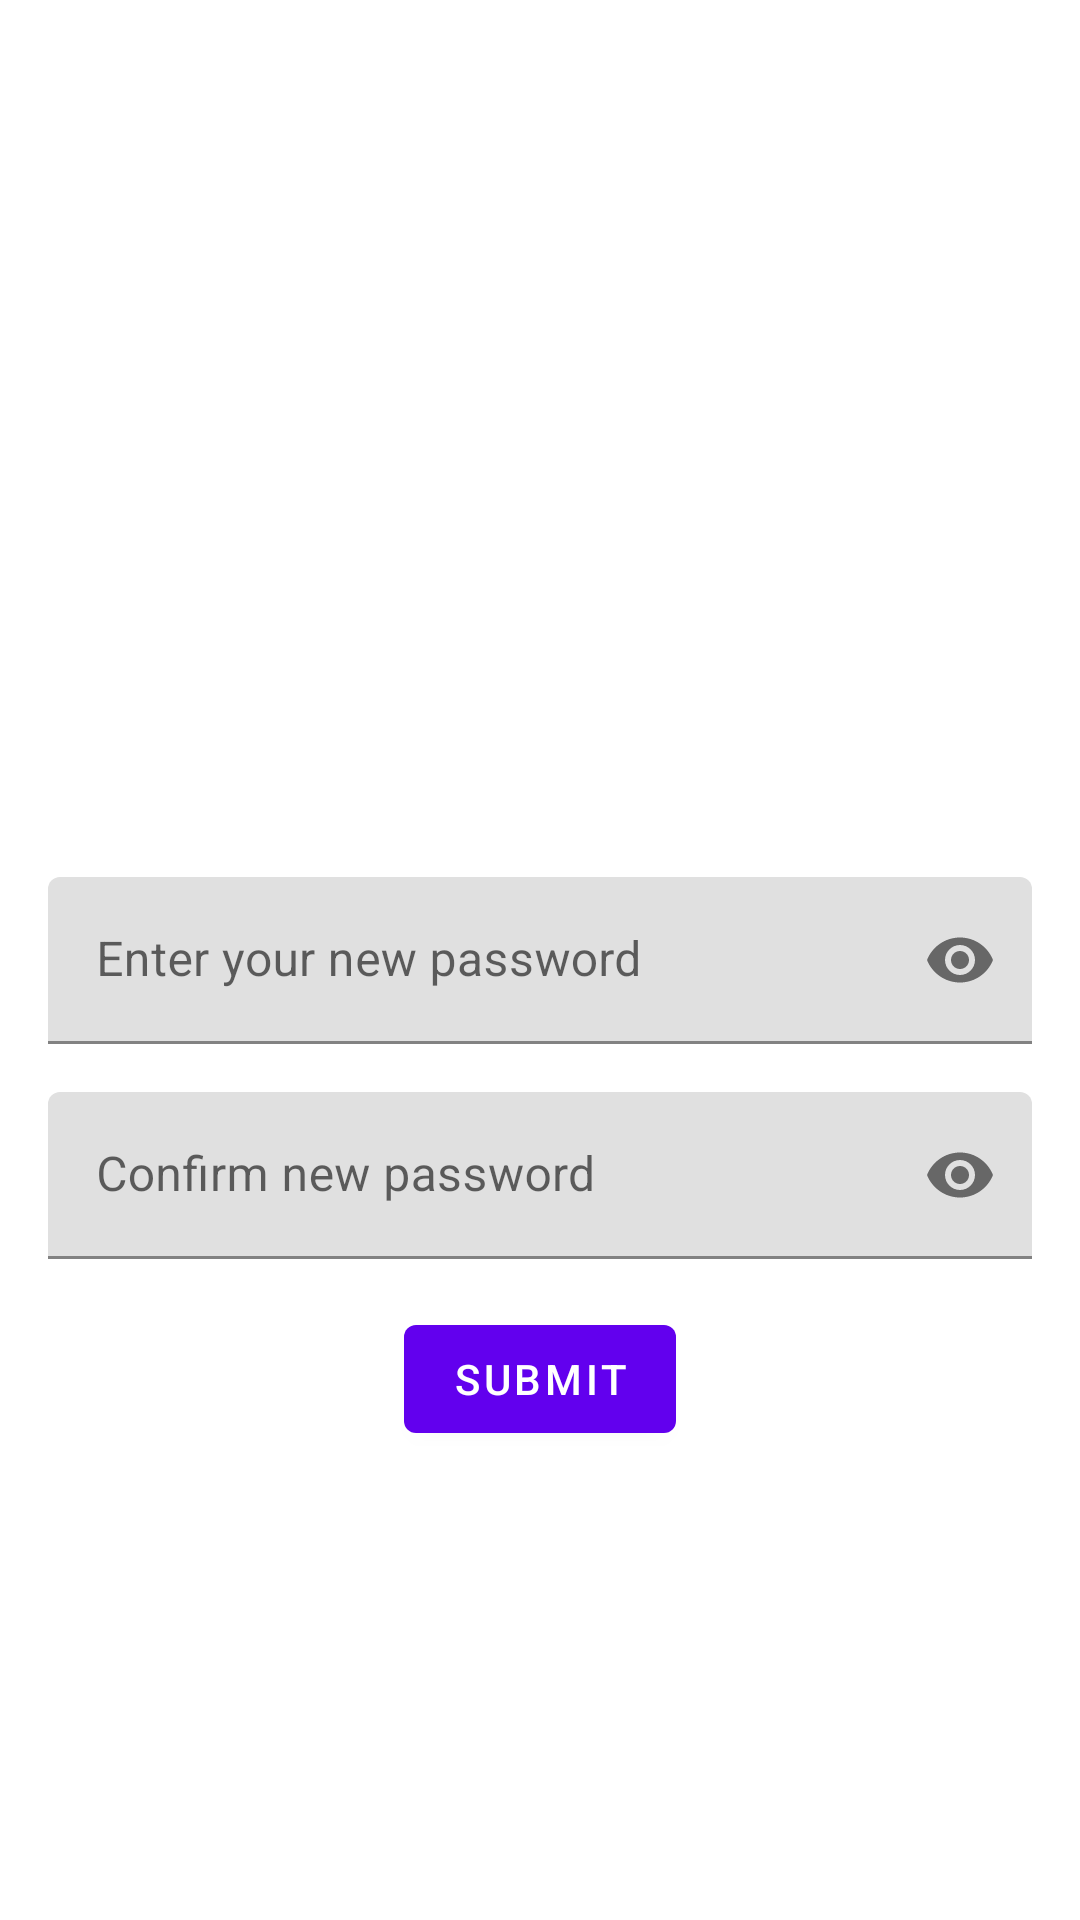

Produce the Android XML layout that renders to this screen, including the resource entries it uses.
<!-- AndroidManifest.xml: application theme AppTheme -->
<!-- res/layout/fragment_change_pass_screen.xml -->
<?xml version="1.0" encoding="utf-8"?>

<layout xmlns:android="http://schemas.android.com/apk/res/android"
    xmlns:app="http://schemas.android.com/apk/res-auto"
    xmlns:tools="http://schemas.android.com/tools">

    <data>

        <variable
            name="viewModel"
            type="io.github.chhabra_dhiraj.poempre.viewmodels.AuthenticationViewModel" />

    </data>

    <androidx.constraintlayout.widget.ConstraintLayout
        android:layout_width="match_parent"
        android:layout_height="match_parent"
        tools:context=".ui.main.authentication.PasswordInputScreenFragment">

        <com.google.android.material.textfield.TextInputLayout
            android:id="@+id/til_new_password_change_pass_screen_fragment"
            android:layout_width="match_parent"
            android:layout_height="wrap_content"
            android:layout_marginStart="16dp"
            android:layout_marginTop="16dp"
            android:layout_marginEnd="16dp"
            android:layout_marginBottom="16dp"
            android:hint="@string/hint_et_new_password_change_pass_screen_fragment"
            app:layout_constraintBottom_toBottomOf="parent"
            app:layout_constraintEnd_toEndOf="parent"
            app:layout_constraintStart_toStartOf="parent"
            app:layout_constraintTop_toTopOf="parent"
            app:passwordToggleEnabled="true">

            <com.google.android.material.textfield.TextInputEditText
                android:id="@+id/tiet_new_password_change_pass_screen_fragment"
                android:layout_width="match_parent"
                android:layout_height="wrap_content"
                android:inputType="textPassword" />

        </com.google.android.material.textfield.TextInputLayout>

        <com.google.android.material.textfield.TextInputLayout
            android:id="@+id/til_confirm_pass_change_pass_screen_fragment"
            android:layout_width="match_parent"
            android:layout_height="wrap_content"
            android:layout_marginStart="16dp"
            android:layout_marginTop="16dp"
            android:layout_marginEnd="16dp"
            android:layout_marginBottom="16dp"
            android:hint="@string/hint_et_confirm_password_change_pass_screen_fragment"
            app:layout_constraintBottom_toBottomOf="parent"
            app:layout_constraintEnd_toEndOf="@+id/til_new_password_change_pass_screen_fragment"
            app:layout_constraintStart_toStartOf="@+id/til_new_password_change_pass_screen_fragment"
            app:layout_constraintTop_toBottomOf="@+id/til_new_password_change_pass_screen_fragment"
            app:layout_constraintVertical_bias="0.0"
            app:passwordToggleEnabled="true">

            <com.google.android.material.textfield.TextInputEditText
                android:id="@+id/tiet_confirm_password_change_pass_screen_fragment"
                android:layout_width="match_parent"
                android:layout_height="wrap_content"
                android:inputType="textPassword" />

        </com.google.android.material.textfield.TextInputLayout>

        <com.google.android.material.button.MaterialButton
            android:id="@+id/btn_submit_change_pass_screen_fragment"
            android:layout_width="wrap_content"
            android:layout_height="wrap_content"
            android:layout_marginTop="16dp"
            android:layout_marginBottom="16dp"
            android:text="@string/text_btn_submit_change_pass_screen_fragment"
            app:layout_constraintBottom_toBottomOf="parent"
            app:layout_constraintEnd_toEndOf="@+id/til_confirm_pass_change_pass_screen_fragment"
            app:layout_constraintStart_toStartOf="@+id/til_confirm_pass_change_pass_screen_fragment"
            app:layout_constraintTop_toBottomOf="@+id/til_confirm_pass_change_pass_screen_fragment"
            app:layout_constraintVertical_bias="0.0" />

    </androidx.constraintlayout.widget.ConstraintLayout>

</layout>
<!-- resources referenced by this layout -->
<resources>
  <string name="hint_et_confirm_password_change_pass_screen_fragment">Confirm new password</string>
  <string name="hint_et_new_password_change_pass_screen_fragment">Enter your new password</string>
  <string name="text_btn_submit_change_pass_screen_fragment">Submit</string>
  
      // UserDetailsInputScreenFragment
      // ***
      // Strings
  <style name="AppTheme" parent="Theme.MaterialComponents.Light.NoActionBar">
          
          <item name="colorPrimary">@color/colorPrimary</item>
          <item name="colorPrimaryDark">@color/colorPrimaryDark</item>
          <item name="colorAccent">@color/colorAccent</item>
      </style>
  
      // For launch/splash screen of the app
  <color name="colorPrimary">#6200EE</color>
  <color name="colorPrimaryDark">#6200EE</color>
  <color name="colorAccent">#6200EE</color>
</resources>
